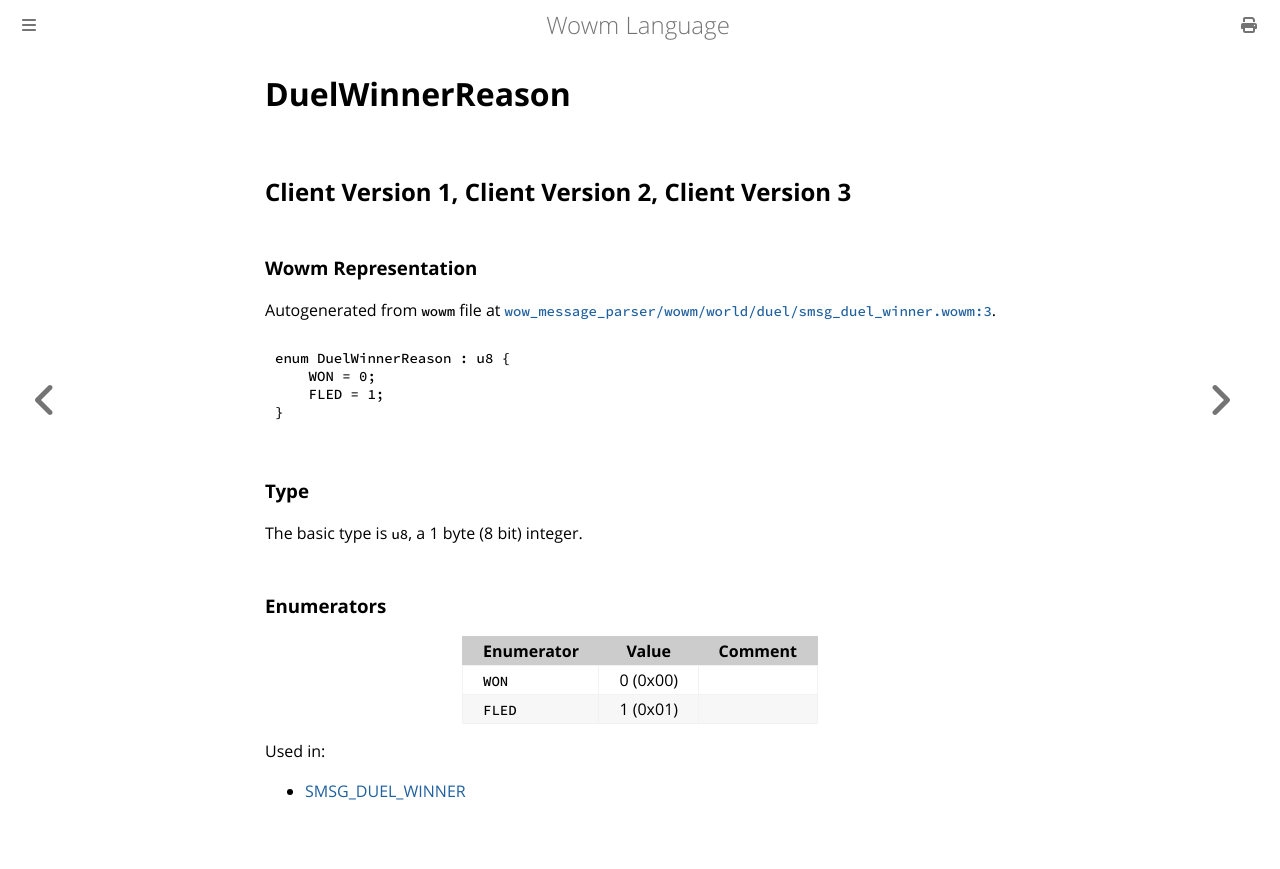

repository: gtker/wow_messages · page: docs/duelwinnerreason.html · generator: mdbook

# DuelWinnerReason

## Client Version 1, Client Version 2, Client Version 3

### Wowm Representation

Autogenerated from `wowm` file at [`wow_message_parser/wowm/world/duel/smsg_duel_winner.wowm:3`](https://github.com/gtker/wow_messages/tree/main/wow_message_parser/wowm/world/duel/smsg_duel_winner.wowm#L3).

```rust,ignore
enum DuelWinnerReason : u8 {
    WON = 0;
    FLED = 1;
}
```
### Type
The basic type is `u8`, a 1 byte (8 bit) integer.
### Enumerators
| Enumerator | Value  | Comment |
| --------- | -------- | ------- |
| `WON` | 0 (0x00) |  |
| `FLED` | 1 (0x01) |  |

Used in:
* [SMSG_DUEL_WINNER](smsg_duel_winner.md)
